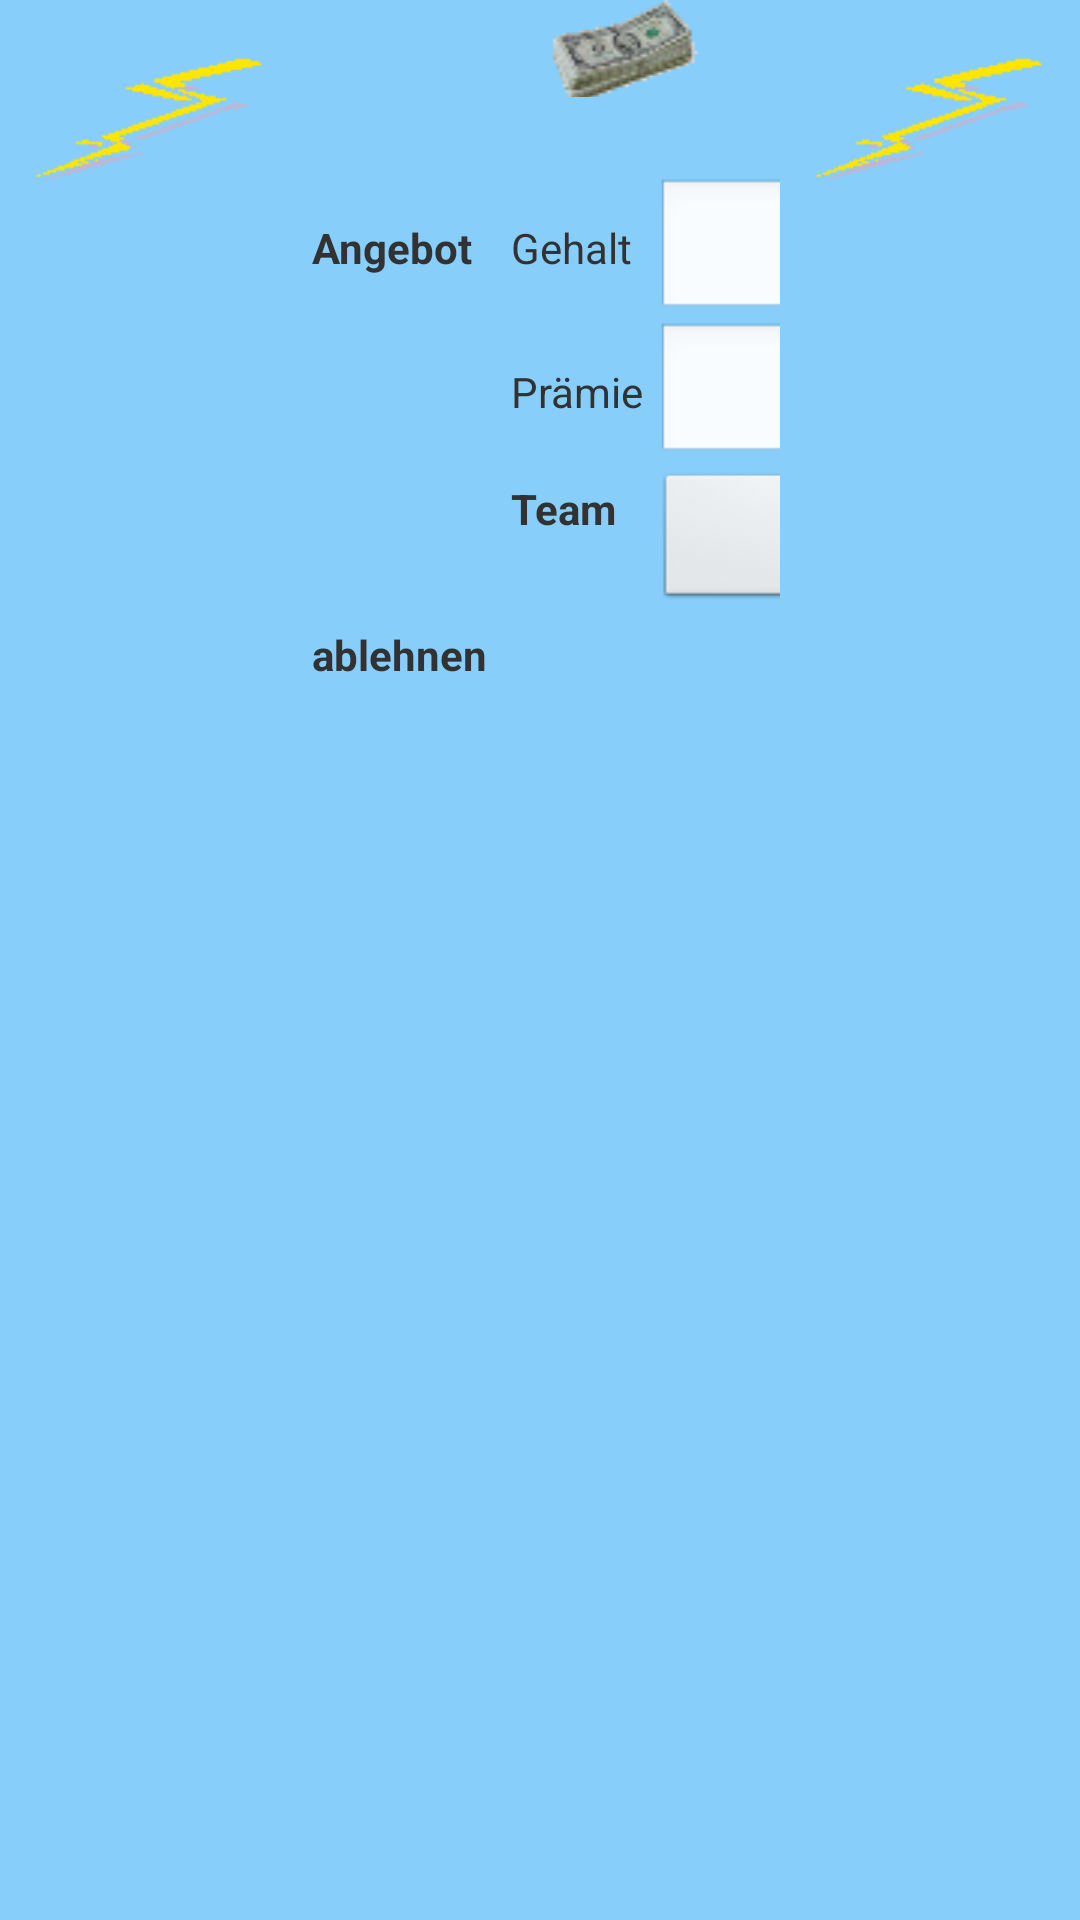

Layout XML and referenced resources for this Android screen:
<!-- AndroidManifest.xml: application theme AppTheme -->
<!-- res/layout/fragment_dailytask_hiring.xml -->
<?xml version="1.0" encoding="utf-8"?>
<RelativeLayout xmlns:android="http://schemas.android.com/apk/res/android"
	android:layout_width="match_parent"
	android:layout_height="match_parent"
	android:orientation="horizontal" >

	<include
		android:layout_width="wrap_content"
		android:layout_height="wrap_content"
		android:layout_alignParentTop="true"
		android:layout_alignParentLeft="true"
		layout="@layout/element_dailytask_icons" />

	<TextView
	    android:id="@+id/textViewPresentation"
		android:padding="4dp"
		android:layout_width="wrap_content"
		android:layout_height="wrap_content"
		android:layout_toRightOf="@id/messageIcon"
		android:layout_toLeftOf="@id/messageImage"
		android:layout_below="@id/messageText"
	/>

	<TableLayout
		android:layout_width="wrap_content"
		android:layout_height="wrap_content"
		android:layout_below="@id/textViewPresentation"
		android:layout_toRightOf="@id/messageIcon"
		android:layout_toLeftOf="@id/messageImage"
	>

		<TableRow
			android:layout_width="wrap_content"
			android:layout_height="wrap_content"
			>

			<TextView
				android:padding="4dp"
				android:layout_width="wrap_content"
				android:layout_height="wrap_content"
				android:text="@string/labelTheOffer"
				android:textStyle="bold"
				 />

			<TextView
				android:padding="4dp"
				android:layout_width="wrap_content"
				android:layout_height="wrap_content"
				android:text="@string/labelSalary"
				 />

			<EditText
				android:id="@+id/editSalary"
				android:inputType="numberDecimal"
				android:layout_height="wrap_content"
				android:layout_width="100dp"
				/>

			<TextView
				android:padding="4dp"
				android:layout_width="wrap_content"
				android:layout_height="wrap_content"
				android:text="@string/labelVacation"
				 />

			<EditText
				android:id="@+id/editVacation"
				android:inputType="numberDecimal"
				android:layout_height="wrap_content"
				android:layout_width="100dp"
				/>

		</TableRow>

		<TableRow
			android:layout_width="wrap_content"
			android:layout_height="wrap_content"
			>

			<TextView
				android:layout_column="1"
				android:padding="4dp"
				android:layout_width="wrap_content"
				android:layout_height="wrap_content"
				android:text="@string/labelBonus"
				 />

			<EditText
				android:id="@+id/editBonus"
				android:inputType="numberDecimal"
				android:layout_height="wrap_content"
				android:layout_width="100dp"
				/>

			<TextView
				android:padding="4dp"
				android:layout_width="wrap_content"
				android:layout_height="wrap_content"
				android:text="@string/labelCar"
				 />

			<Spinner
				android:id="@+id/selectCar"
				android:layout_width="160dp"
				android:layout_height="wrap_content" />

		</TableRow>

		<TableRow
			android:layout_width="wrap_content"
			android:layout_height="wrap_content" >

			<TextView
				android:layout_column="1"
				android:padding="4dp"
				android:layout_width="wrap_content"
				android:layout_height="wrap_content"
				android:text="@string/labelTeam"
				android:textStyle="bold"
				android:textAppearance="?android:attr/textAppearanceSmall" />

			<Spinner
				android:id="@+id/selectTeam"
				android:layout_width="100dp"
				android:layout_height="wrap_content" />

			<Button
				android:layout_column="5"
				style="?android:attr/buttonBarButtonStyle"
				android:layout_width="100dp"
				android:layout_height="wrap_content"
				android:background="@drawable/button_blue"
				android:text="@string/labelOffer"
				android:onClick="dailyBusinessOffer"
				/>
			
		</TableRow>
		
		<TableRow
			android:layout_width="wrap_content"
			android:layout_height="wrap_content"
			>

			<TextView
				android:padding="4dp"
				android:layout_width="wrap_content"
				android:layout_height="wrap_content"
				android:text="@string/labelDeny"
				android:textStyle="bold"
				 />

			<Button
				android:layout_column="5"
				style="?android:attr/buttonBarButtonStyle"
				android:layout_width="100dp"
				android:layout_height="wrap_content"
				android:background="@drawable/button_red"
				android:text="@string/labelDeny"
				android:onClick="dailyBusinessDeny"
				/>

		</TableRow>

	</TableLayout>

</RelativeLayout>
<!-- res/layout/element_dailytask_icons.xml (included above) -->
<?xml version="1.0" encoding="utf-8"?>
<merge xmlns:android="http://schemas.android.com/apk/res/android">

	<ImageView
		android:id="@+id/messageIcon"
		android:layout_width="100dp"
		android:layout_height="wrap_content"
		android:layout_alignParentTop="true"
		android:layout_alignParentLeft="true"
		android:contentDescription="@string/imageDescription"
		android:padding="10dp"
		android:src="@drawable/lightening" />

    <ImageView
        android:id="@+id/messageImage"
        android:layout_width="100dp"
        android:layout_height="wrap_content"
		android:layout_alignParentTop="true"
		android:layout_alignParentRight="true"
        android:contentDescription="@string/imageDescription"
        android:padding="10dp"
        android:onClick="modelViewDetails"
        android:src="@drawable/lightening" />

	<ImageView
	    android:id="@+id/accountIcon"
		android:layout_width="100dp"
		android:layout_height="wrap_content"
		android:layout_alignParentTop="true"
		android:layout_toLeftOf="@id/messageImage"
		android:paddingLeft="10dp"
		android:paddingRight="10dp"
		android:contentDescription="@string/imageDescription"
        android:onClick="modelViewAccount"
		android:src="@drawable/money2" />

	<TextView
		android:id="@+id/messageText"
		android:padding="4dp"
		android:layout_width="match_parent"
		android:layout_height="wrap_content"
		android:layout_alignParentTop="true"
		android:layout_toRightOf="@id/messageIcon"
		android:layout_toLeftOf="@id/accountIcon"
        android:textAppearance="?android:attr/textAppearanceMedium"
		 />

</merge>
<!-- resources referenced by this layout -->
<resources>
  <!-- drawable button_blue (drawable) -->
  <?xml version="1.0" encoding="utf-8"?>
  <shape xmlns:android="http://schemas.android.com/apk/res/android" >
  	<stroke
  	    android:width="3dp"
          android:color="#80FFFFFF" />
  
  	<corners
  	    android:radius="3dp" />
  
  	<solid
          android:color="#FFA0D0FF" />
  </shape>
  <!-- drawable button_red (drawable) -->
  <?xml version="1.0" encoding="utf-8"?>
  <shape xmlns:android="http://schemas.android.com/apk/res/android" >
  	<stroke
  	    android:width="3dp"
          android:color="#80FFFFFF" />
  
  	<corners
  	    android:radius="3dp" />
  
  	<solid
          android:color="#FFFFD0A0" />
  </shape>
  <!-- drawable lightening: png bitmap (drawable-mdpi, 1165 bytes) -->
  <!-- drawable money2: png bitmap (drawable-mdpi, 2137 bytes) -->
  <string name="imageDescription">Profilbild</string>
  <string name="labelBonus">Prämie</string>
  <string name="labelCar">Auto</string>
  <string name="labelDeny">ablehnen</string>
  <string name="labelOffer">anbieten</string>
  <string name="labelSalary">Gehalt</string>
  <string name="labelTeam">Team</string>
  <string name="labelTheOffer">Angebot</string>
  <string name="labelVacation">Urlaub</string>
  <style name="AppTheme" parent="AppBaseTheme">
          
          <item name="android:background">#ff87CEFA</item>
          <item name="android:actionBarTabBarStyle">@style/ActionBarStyle</item>
          <item name="android:actionBarTabTextStyle">@style/ActionBarTabText</item>
      </style>
  <style name="AppBaseTheme" parent="android:Theme.Light">
          
      </style>
  <style name="ActionBarStyle" parent="@android:style/Widget.Holo.ActionBar">
          
          <item name="android:background">#ff000000</item>
      </style>
  <style name="ActionBarTabText" parent="@android:style/Widget.Holo.ActionBar.TabText">
          
          <item name="android:background">#ff000000</item>
          <item name="android:textColor">#ffffffff</item>
      </style>
</resources>
